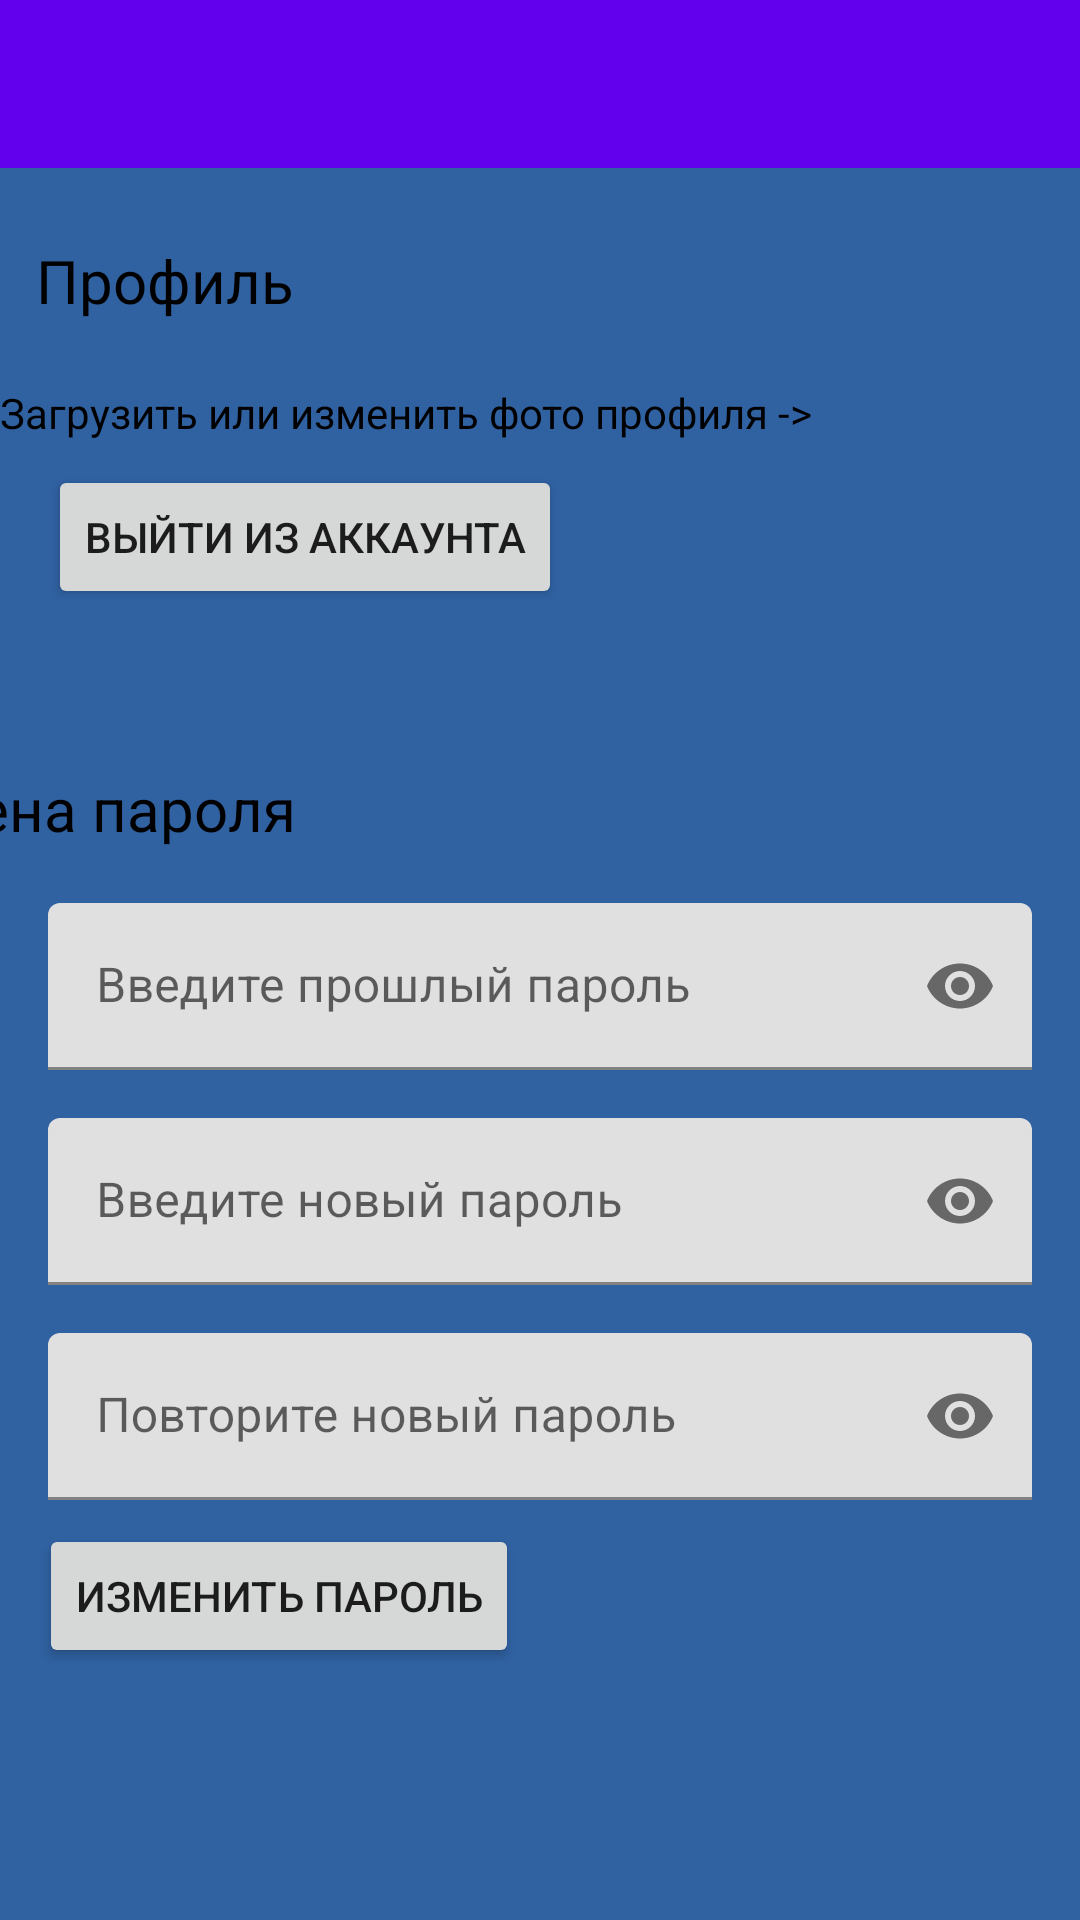

Layout XML and referenced resources for this Android screen:
<!-- AndroidManifest.xml: application theme Theme.Nirvana -->
<!-- res/layout/activity_user.xml -->
<?xml version="1.0" encoding="utf-8"?>
<androidx.constraintlayout.widget.ConstraintLayout xmlns:android="http://schemas.android.com/apk/res/android"
    xmlns:app="http://schemas.android.com/apk/res-auto"
    xmlns:tools="http://schemas.android.com/tools"
    android:layout_width="match_parent"
    android:layout_height="match_parent"
    tools:context=".UserActivity"
    android:background="#3061a1">

    <com.google.android.material.appbar.AppBarLayout
        android:id="@+id/app_bar"
        android:layout_width="match_parent"
        android:layout_height="wrap_content"
        android:fitsSystemWindows="true"
        app:layout_constraintEnd_toEndOf="parent"
        app:layout_constraintTop_toTopOf="parent">
        <androidx.appcompat.widget.Toolbar
            android:id="@+id/toolbar"
            android:layout_width="match_parent"
            android:layout_height="?attr/actionBarSize"
            app:layout_collapseMode="pin" />
    </com.google.android.material.appbar.AppBarLayout>


    <com.google.android.material.textfield.TextInputLayout
        android:id="@+id/passwordTill"
        android:layout_width="match_parent"
        android:layout_height="wrap_content"
        android:layout_margin="16dp"
        android:layout_marginEnd="16dp"
        app:layout_constraintEnd_toEndOf="@+id/oldPasswordTill"
        app:layout_constraintStart_toStartOf="@+id/oldPasswordTill"
        app:layout_constraintTop_toBottomOf="@+id/oldPasswordTill"
        app:passwordToggleEnabled="true">

        <com.google.android.material.textfield.TextInputEditText
            android:id="@+id/passwordText"
            android:layout_width="match_parent"
            android:layout_height="wrap_content"
            android:hint="@string/new_password"
            android:inputType="textPassword"/>
    </com.google.android.material.textfield.TextInputLayout>

    <TextView
        android:id="@+id/textView2"
        android:layout_width="168dp"
        android:layout_height="29dp"
        android:layout_marginTop="200dp"
        android:layout_marginEnd="228dp"
        android:text="@string/forgot_password"
        android:textColor="@color/black"
        android:textSize="20sp"
        app:layout_constraintEnd_toEndOf="parent"
        app:layout_constraintTop_toBottomOf="@+id/app_bar" />

    <com.google.android.material.textfield.TextInputLayout
        android:id="@+id/passwordTwoTill"
        android:layout_width="match_parent"
        android:layout_height="wrap_content"
        android:layout_margin="16dp"
        app:layout_constraintEnd_toEndOf="@+id/passwordTill"
        app:layout_constraintTop_toBottomOf="@+id/passwordTill"
        app:passwordToggleEnabled="true">

        <com.google.android.material.textfield.TextInputEditText
            android:id="@+id/passwordTwoText"
            android:layout_width="match_parent"
            android:layout_height="wrap_content"
            android:hint="@string/repeat_new_password"
            android:inputType="textPassword"/>
    </com.google.android.material.textfield.TextInputLayout>


    <Button
        android:id="@+id/ChangePasswordBtn"
        android:layout_width="wrap_content"
        android:layout_height="wrap_content"
        android:layout_marginTop="8dp"
        android:text="@string/change_password"
        app:layout_constraintEnd_toEndOf="@+id/passwordTwoTill"
        app:layout_constraintHorizontal_bias="0.078"
        app:layout_constraintStart_toStartOf="@+id/passwordTwoTill"
        app:layout_constraintTop_toBottomOf="@+id/passwordTwoTill" />

    <ImageView
        android:id="@+id/attachPhotoImgSetting"
        android:layout_width="wrap_content"
        android:layout_height="wrap_content"
        android:layout_margin="8dp"
        android:foreground="?android:attr/selectableItemBackground"
        android:padding="8dp"
        android:src="@drawable/ic_baseline_image_24"
        app:layout_constraintEnd_toEndOf="parent"
        app:layout_constraintHorizontal_bias="0.0"
        app:layout_constraintStart_toEndOf="@+id/textView3"
        app:layout_constraintTop_toBottomOf="@+id/textView4" />

    <ImageView
        android:id="@+id/imgSeting"
        android:layout_width="wrap_content"
        android:layout_height="wrap_content"
        android:layout_margin="8dp"
        android:layout_marginStart="12dp"
        android:padding="8dp"
        android:src="@drawable/ic_baseline_done_24"
        android:visibility="invisible"
        app:layout_constraintStart_toEndOf="@+id/textView3"
        app:layout_constraintTop_toBottomOf="@+id/textView4" />

    <TextView
        android:id="@+id/textView3"
        android:layout_width="wrap_content"
        android:layout_height="wrap_content"
        android:layout_marginTop="72dp"
        android:text="@string/uploading_profile_photo"
        android:textColor="@color/black"
        app:layout_constraintStart_toStartOf="parent"
        app:layout_constraintTop_toBottomOf="@+id/app_bar" />

    <com.google.android.material.textfield.TextInputLayout
        android:id="@+id/oldPasswordTill"
        android:layout_width="match_parent"
        android:layout_height="wrap_content"
        android:layout_margin="16dp"
        android:layout_marginStart="16dp"
        android:layout_marginEnd="16dp"
        app:layout_constraintEnd_toEndOf="parent"
        app:layout_constraintStart_toStartOf="parent"
        app:layout_constraintTop_toBottomOf="@+id/textView2"
        app:passwordToggleEnabled="true">

        <com.google.android.material.textfield.TextInputEditText
            android:id="@+id/oldPasswordText"
            android:layout_width="match_parent"
            android:layout_height="wrap_content"
            android:hint="Введите прошлый пароль"
            android:inputType="textPassword"/>
    </com.google.android.material.textfield.TextInputLayout>

    <TextView
        android:id="@+id/textView4"
        android:layout_width="wrap_content"
        android:layout_height="wrap_content"
        android:layout_marginStart="12dp"
        android:layout_marginTop="24dp"
        android:text="Профиль"
        android:textColor="@color/black"
        android:textSize="20sp"
        app:layout_constraintStart_toStartOf="parent"
        app:layout_constraintTop_toBottomOf="@+id/app_bar" />

    <Button
        android:id="@+id/exitUser"
        android:layout_width="wrap_content"
        android:layout_height="wrap_content"
        android:layout_marginStart="16dp"
        android:layout_marginTop="48dp"
        android:text="Выйти из аккаунта"
        app:layout_constraintStart_toStartOf="parent"
        app:layout_constraintTop_toBottomOf="@+id/textView4" />


</androidx.constraintlayout.widget.ConstraintLayout>
<!-- resources referenced by this layout -->
<resources>
  <color name="black">#FF000000</color>
  <string name="change_password">Изменить пароль</string>
  <string name="forgot_password">Смена пароля</string>
  <string name="new_password"> Введите новый пароль </string>
  <string name="repeat_new_password"> Повторите новый пароль </string>
  <string name="uploading_profile_photo">Загрузить или изменить  фото профиля -&gt; </string>
  <style name="Theme.Nirvana" parent="Theme.MaterialComponents.DayNight.NoActionBar">
          
          <item name="colorPrimary">@color/purple_500</item>
          <item name="colorPrimaryVariant">@color/purple_700</item>
          <item name="colorOnPrimary">@color/white</item>
          
          <item name="colorSecondary">@color/teal_200</item>
          <item name="colorSecondaryVariant">@color/teal_700</item>
          <item name="colorOnSecondary">@color/black</item>
          
          <item name="android:statusBarColor" tools:targetApi="l">?attr/colorPrimaryVariant</item>
          
      </style>
  <color name="purple_500">#FF6200EE</color>
  <color name="purple_700">#FF3700B3</color>
  <color name="white">#FFFFFFFF</color>
  <color name="teal_200">#FF03DAC5</color>
  <color name="teal_700">#FF018786</color>
</resources>
